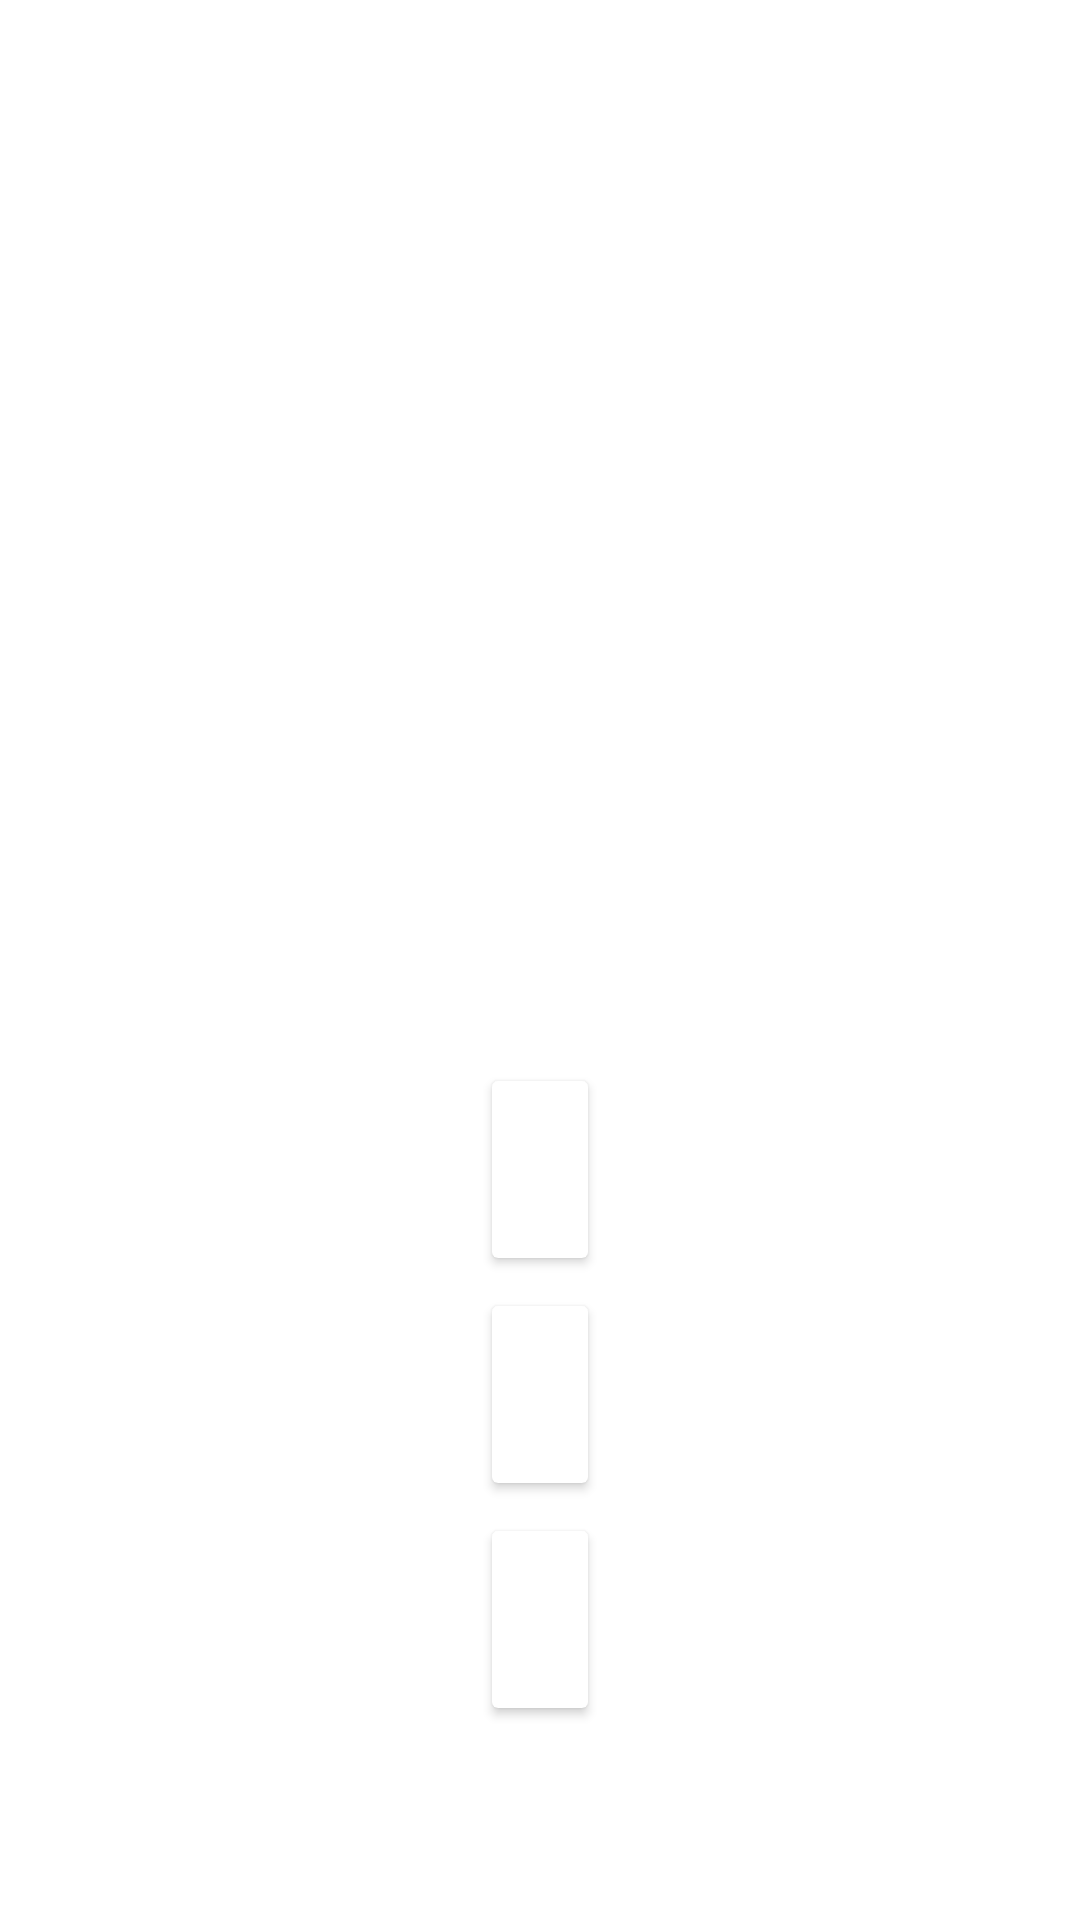

Write the Android layout XML for this screen, with the resource values it uses.
<!-- AndroidManifest.xml: application theme Theme.ShipTracker -->
<!-- res/layout/ship_list_item.xml -->
<?xml version="1.0" encoding="utf-8"?>
<LinearLayout xmlns:android="http://schemas.android.com/apk/res/android"
    android:layout_width="match_parent"
    android:layout_height="match_parent"
    android:gravity="center"
    android:layout_gravity="center"
    android:orientation="vertical">


    <ImageView
        android:id="@+id/ship_image"
        android:layout_width="250dp"
        android:layout_height="250dp"
        android:layout_margin="20dp"/>

    <androidx.cardview.widget.CardView
        android:layout_width="wrap_content"
        android:layout_height="wrap_content"
        android:layout_margin="8dp"
        android:background="#696969">

        <TextView
            android:id="@+id/ship_name"
            android:layout_width="wrap_content"
            android:layout_height="wrap_content"
            android:layout_margin="16dp"
            android:textAppearance="@style/TextAppearance.MaterialComponents.Headline6" />
    </androidx.cardview.widget.CardView>

    <androidx.cardview.widget.CardView
        android:layout_width="wrap_content"
        android:layout_height="wrap_content"
        android:layout_margin="8dp"
        android:background="#696969">

        <TextView
            android:id="@+id/ship_type"
            android:layout_width="wrap_content"
            android:layout_height="wrap_content"
            android:layout_margin="16dp"
            android:textAppearance="@style/TextAppearance.MaterialComponents.Headline6" />
    </androidx.cardview.widget.CardView>

    <androidx.cardview.widget.CardView
        android:layout_width="wrap_content"
        android:layout_height="wrap_content"
        android:layout_margin="8dp"
        android:background="#696969">

        <TextView
            android:id="@+id/home_port"
            android:layout_width="wrap_content"
            android:layout_height="wrap_content"
            android:layout_margin="16dp"
            android:textAppearance="@style/TextAppearance.MaterialComponents.Headline6" />
    </androidx.cardview.widget.CardView>


</LinearLayout>
<!-- resources referenced by this layout -->
<resources>
  <style name="Theme.ShipTracker" parent="Theme.MaterialComponents.DayNight.NoActionBar">
          
          <item name="colorPrimary">@color/purple_500</item>
          <item name="colorPrimaryVariant">@color/purple_700</item>
          <item name="colorOnPrimary">@color/white</item>
          
          <item name="colorSecondary">@color/teal_200</item>
          <item name="colorSecondaryVariant">@color/teal_700</item>
          <item name="colorOnSecondary">@color/black</item>
          
          <item name="android:statusBarColor" tools:targetApi="l">?attr/colorPrimaryVariant</item>
          
      </style>
  <!-- not gathered from this repository: default colours our renderer supplied (Android Studio template values) -->
  <color name="purple_500">#FF6200EE</color>
  <color name="purple_700">#FF3700B3</color>
  <color name="teal_200">#FF03DAC5</color>
  <color name="teal_700">#FF018786</color>
  <color name="black">#FF000000</color>
  <color name="white">#FFFFFFFF</color>
</resources>
